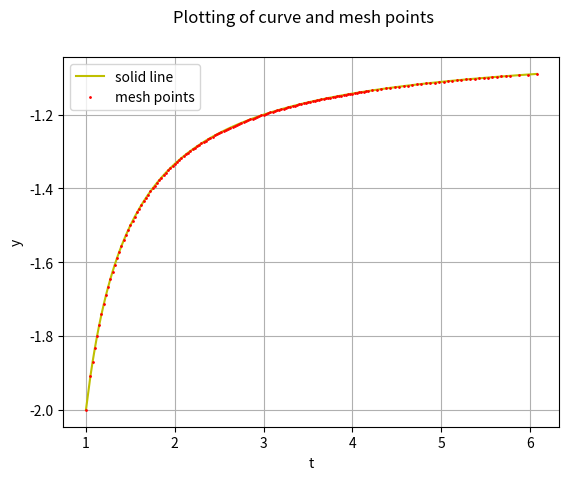

Python code for this plot:
''' Problem 9 assignment 2
ADAPTIVE STEP SIZE CONTROL
[redacted] '''

from numpy import *
from matplotlib import pyplot as plt

y=[] # y corresponding to t
z=[] # z corresponding to y


#defining the ODE
def fun(t,x):
    fun = (x**2+x)/t
    return fun
    
# Set initial conditions.
t = 1
x = -2
y.append(t)
z.append(x)
# Set initial step size.
dt = 1e-1

# Set minimal step size.
dt_min = 1e-4

# Set relative change tolerances.
dx_max = 0.01  # Enables faster speed.
dx_min = 0.0008 # Controls accuracy.
x_tol = 1e-4

while (t < 6):
    #rate(100)
    # Calculate partial steps.
    k1 = fun(t,x)
    k2 = fun(t+dt/2, x+dt*k1/2)
    k3 = fun(t+dt/2, x+dt*k2/2)
    k4 = fun(t+dt,   x+dt*k3)
    # Combine partial steps.
    step_x = x + dt/6*(k1+2*k2+2*k3+k4)

    # Calculate partial steps.
    k2 = fun(t+dt/4, x+dt*k1/4)
    k3 = fun(t+dt/4, x+dt*k2/4)
    k4 = fun(t+dt/2, x+dt*k3/2)
    # Combine partial steps.
    half_step_x = x + dt/12*(k1+2*k2+2*k3+k4)

    # Calculate partial steps.
    k2 = fun(t+dt,   x+dt*k1)
    k3 = fun(t+dt,   x+dt*k2)
    k4 = fun(t+2*dt, x+2*dt*k3)
    # Combine partial steps.
    dble_step_x = x + dt/3*(k1+2*k2+2*k3+k4)

    if (abs(step_x) < x_tol): # Use a fixed step size for small values of x.
        if (dt != dt_min):
            print("New step size",dt_min)
            dt = dt_min
        new_x = step_x
    else:
        if (abs(step_x)>x_tol and abs(step_x-half_step_x)/abs(step_x)>dx_max):
            dt = dt/2 # Error is too large; decrease step size.
            print("New step size",dt)
            new_x = half_step_x
        elif (abs(step_x)>x_tol and abs(step_x-dble_step_x)/abs(step_x)<dx_min):
            dt = dt*2 # Larger error is acceptable; increase step size.
            print("New step size",dt)
            new_x = dble_step_x
        else:
            new_x = step_x # This step size is just right.
    y.append(t+dt)
    x = new_x
    z.append(x)
    t = t + dt
    
plt.suptitle('Plotting of curve and mesh points')  
plt.plot(y,z,'y',label='solid line')
plt.plot(y,z,'ro',markersize=1,label='mesh points')
plt.xlabel('t')
plt.ylabel('y')
plt.legend()
plt.grid()
plt.show()